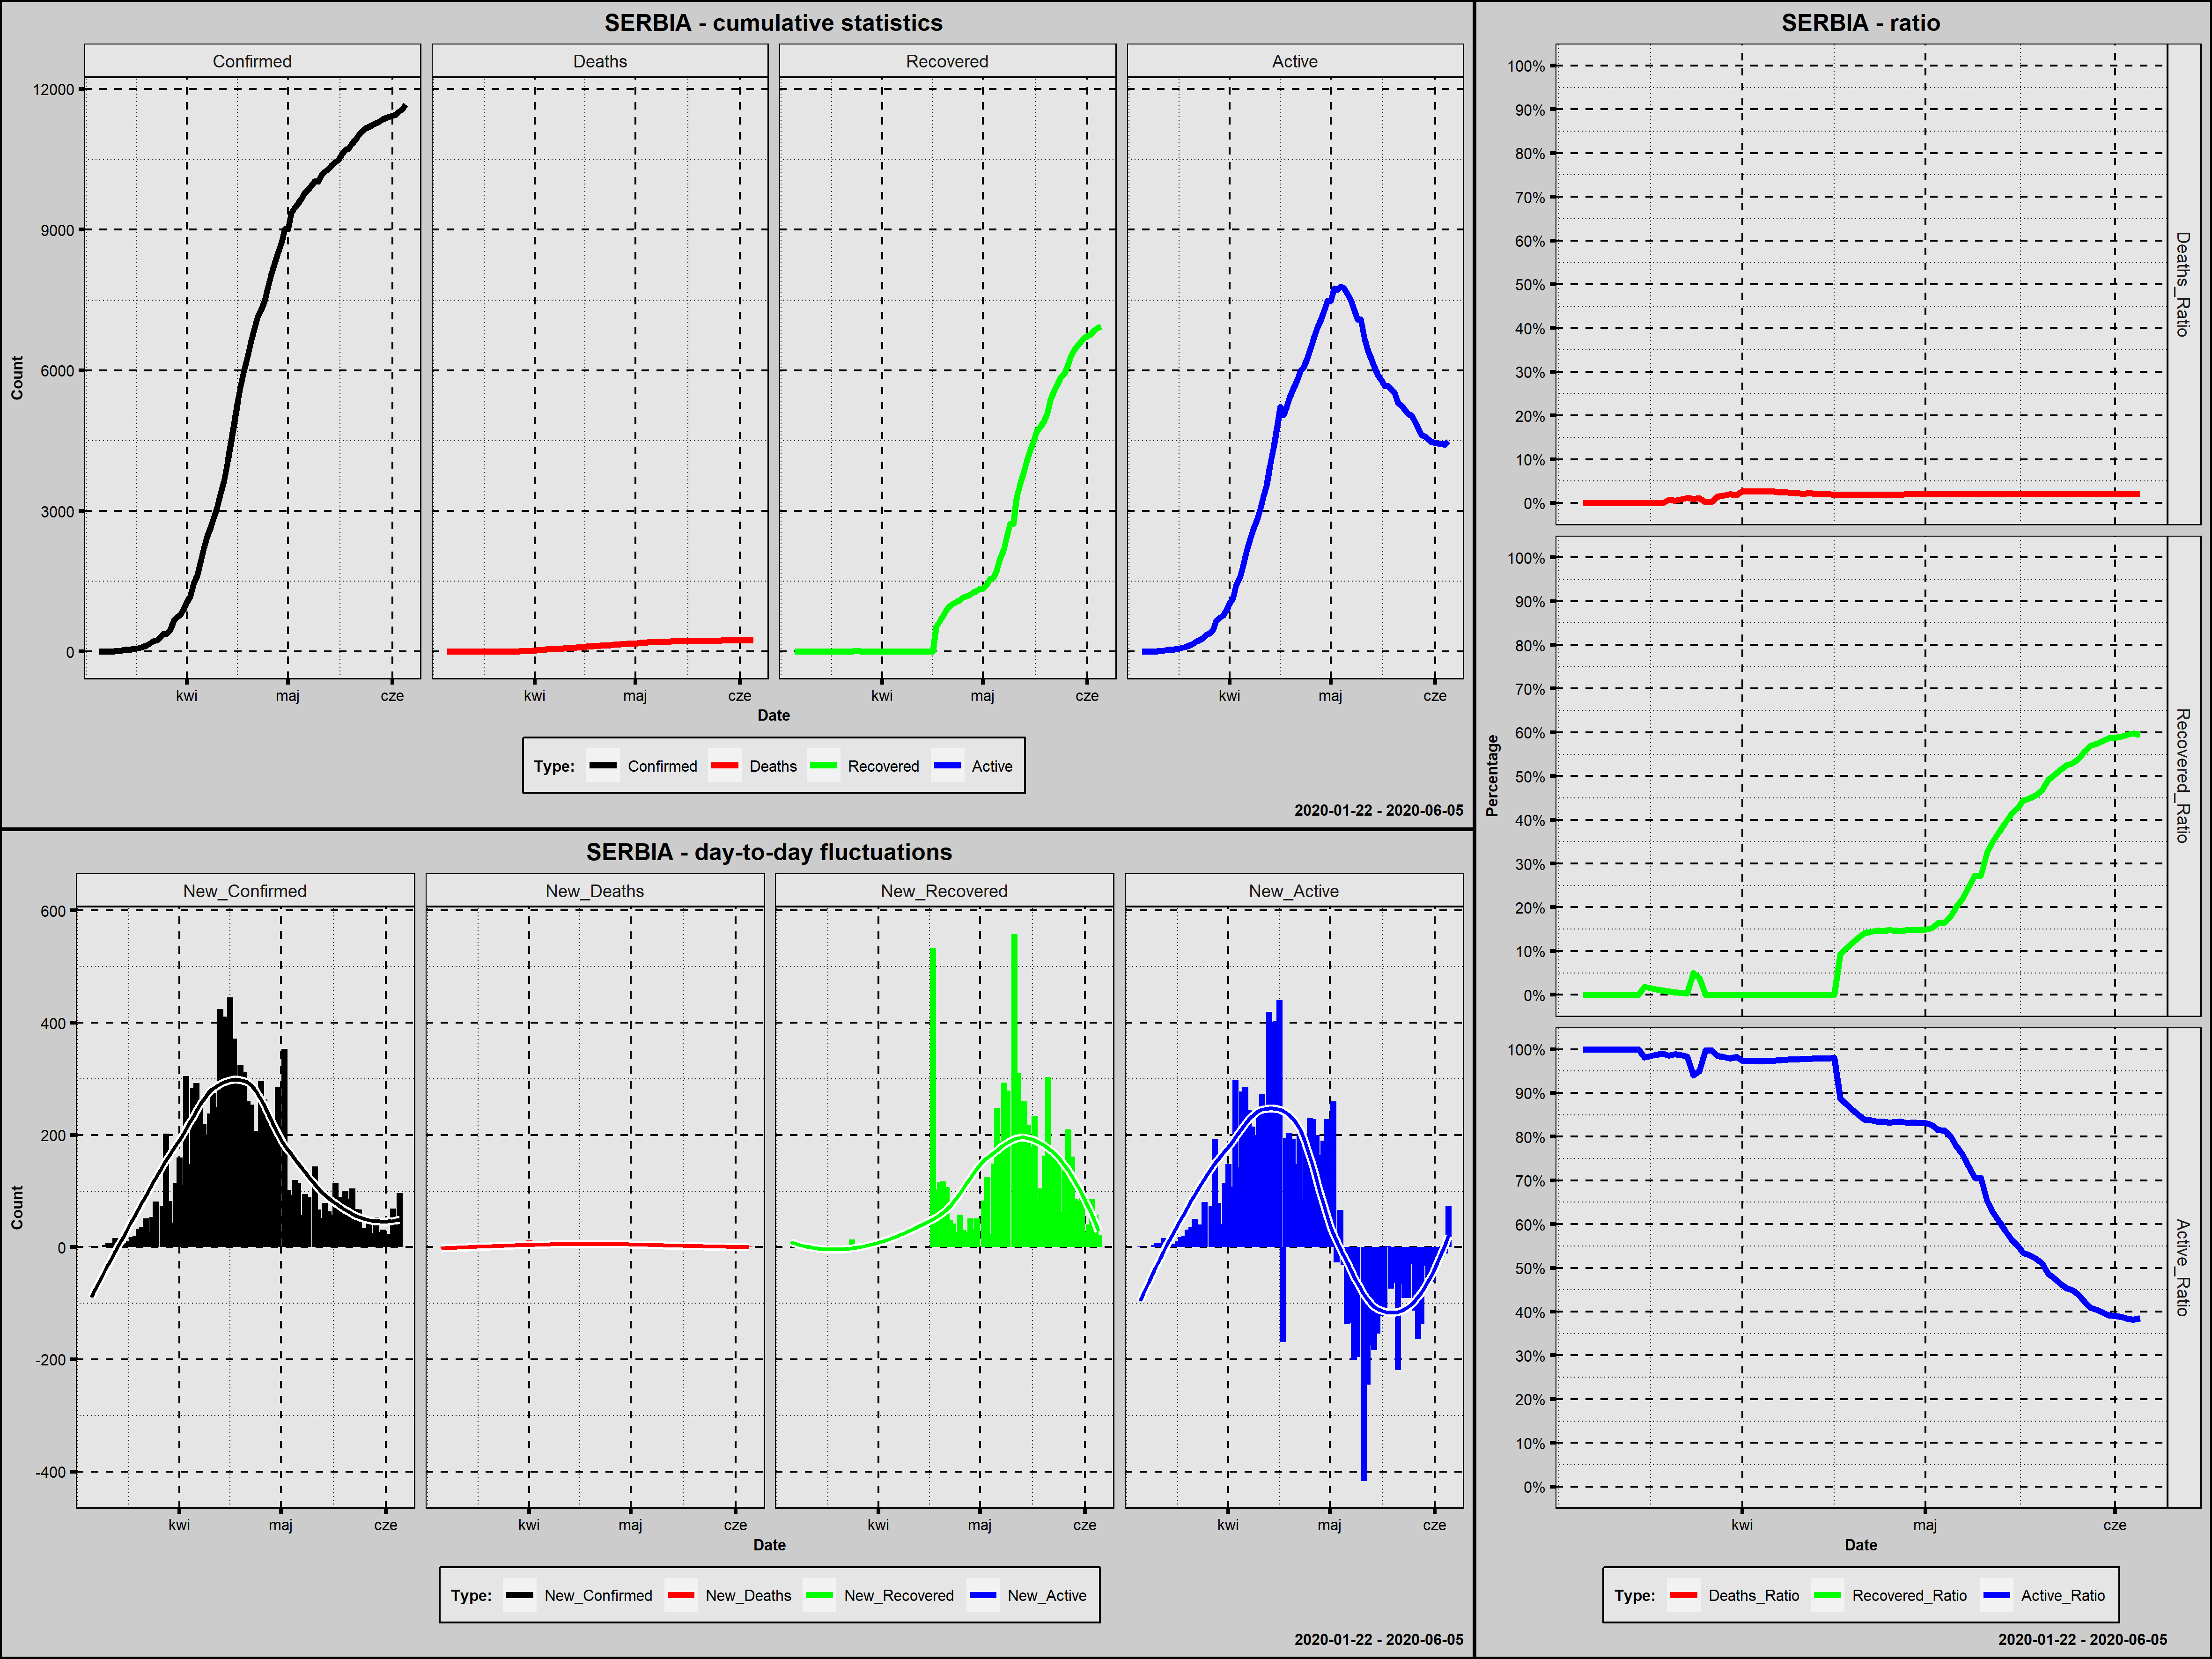

Source data for this figure (header and first rows):
Country; Date; Confirmed; New_Confirmed; Deaths; New_Deaths; Recovered; New_Recovered; Active; New_Active; Year; Month; Day; Week_Day; Deaths_Ratio; Recovered_Ratio; Active_Ratio; Day_Since_1st_Confirmed; Day_Since_100st_Confirmed
Serbia; 2020-03-06; 1; 1; 0; 0; 0; 0; 1; 1; 2020; marzec; 6; piątek; 0,0000; 0,0000; 1,0000; 1; 0
Serbia; 2020-03-07; 1; 0; 0; 0; 0; 0; 1; 0; 2020; marzec; 7; sobota; 0,0000; 0,0000; 1,0000; 2; 0
Serbia; 2020-03-08; 1; 0; 0; 0; 0; 0; 1; 0; 2020; marzec; 8; niedziela; 0,0000; 0,0000; 1,0000; 3; 0
Serbia; 2020-03-09; 1; 0; 0; 0; 0; 0; 1; 0; 2020; marzec; 9; poniedziałek; 0,0000; 0,0000; 1,0000; 4; 0
Serbia; 2020-03-10; 5; 4; 0; 0; 0; 0; 5; 4; 2020; marzec; 10; wtorek; 0,0000; 0,0000; 1,0000; 5; 0
Serbia; 2020-03-11; 12; 7; 0; 0; 0; 0; 12; 7; 2020; marzec; 11; środa; 0,0000; 0,0000; 1,0000; 6; 0
Serbia; 2020-03-12; 19; 7; 0; 0; 0; 0; 19; 7; 2020; marzec; 12; czwartek; 0,0000; 0,0000; 1,0000; 7; 0
Serbia; 2020-03-13; 35; 16; 0; 0; 0; 0; 35; 16; 2020; marzec; 13; piątek; 0,0000; 0,0000; 1,0000; 8; 0
Serbia; 2020-03-14; 46; 11; 0; 0; 0; 0; 46; 11; 2020; marzec; 14; sobota; 0,0000; 0,0000; 1,0000; 9; 0
Serbia; 2020-03-15; 48; 2; 0; 0; 0; 0; 48; 2; 2020; marzec; 15; niedziela; 0,0000; 0,0000; 1,0000; 10; 0
Serbia; 2020-03-16; 55; 7; 0; 0; 1; 1; 54; 6; 2020; marzec; 16; poniedziałek; 0,0000; 0,0182; 0,9818; 11; 0
Serbia; 2020-03-17; 65; 10; 0; 0; 1; 0; 64; 10; 2020; marzec; 17; wtorek; 0,0000; 0,0154; 0,9846; 12; 0
Serbia; 2020-03-18; 83; 18; 0; 0; 1; 0; 82; 18; 2020; marzec; 18; środa; 0,0000; 0,0120; 0,9880; 13; 0
Serbia; 2020-03-19; 103; 20; 0; 0; 1; 0; 102; 20; 2020; marzec; 19; czwartek; 0,0000; 0,0097; 0,9903; 14; 1
Serbia; 2020-03-20; 135; 32; 1; 1; 1; 0; 133; 31; 2020; marzec; 20; piątek; 0,0074; 0,0074; 0,9852; 15; 2
Serbia; 2020-03-21; 171; 36; 1; 0; 1; 0; 169; 36; 2020; marzec; 21; sobota; 0,0058; 0,0058; 0,9883; 16; 3
Serbia; 2020-03-22; 222; 51; 2; 1; 1; 0; 219; 50; 2020; marzec; 22; niedziela; 0,0090; 0,0045; 0,9865; 17; 4
Serbia; 2020-03-23; 249; 27; 3; 1; 1; 0; 245; 26; 2020; marzec; 23; poniedziałek; 0,0120; 0,0040; 0,9839; 18; 5
Serbia; 2020-03-24; 303; 54; 3; 0; 15; 14; 285; 40; 2020; marzec; 24; wtorek; 0,0099; 0,0495; 0,9406; 19; 6
Serbia; 2020-03-25; 384; 81; 4; 1; 15; 0; 365; 80; 2020; marzec; 25; środa; 0,0104; 0,0391; 0,9505; 20; 7
Serbia; 2020-03-26; 384; 0; 1; -3; 0; -15; 383; 18; 2020; marzec; 26; czwartek; 0,0026; 0,0000; 0,9974; 21; 8
Serbia; 2020-03-27; 457; 73; 1; 0; 0; 0; 456; 73; 2020; marzec; 27; piątek; 0,0022; 0,0000; 0,9978; 22; 9
Serbia; 2020-03-28; 659; 202; 10; 9; 0; 0; 649; 193; 2020; marzec; 28; sobota; 0,0152; 0,0000; 0,9848; 23; 10
Serbia; 2020-03-29; 741; 82; 13; 3; 0; 0; 728; 79; 2020; marzec; 29; niedziela; 0,0175; 0,0000; 0,9825; 24; 11
Serbia; 2020-03-30; 785; 44; 16; 3; 0; 0; 769; 41; 2020; marzec; 30; poniedziałek; 0,0204; 0,0000; 0,9796; 25; 12
Serbia; 2020-03-31; 900; 115; 16; 0; 0; 0; 884; 115; 2020; marzec; 31; wtorek; 0,0178; 0,0000; 0,9822; 26; 13
Serbia; 2020-04-01; 1060; 160; 28; 12; 0; 0; 1032; 148; 2020; kwiecień; 1; środa; 0,0264; 0,0000; 0,9736; 27; 14
Serbia; 2020-04-02; 1171; 111; 31; 3; 0; 0; 1140; 108; 2020; kwiecień; 2; czwartek; 0,0265; 0,0000; 0,9735; 28; 15
Serbia; 2020-04-03; 1476; 305; 39; 8; 0; 0; 1437; 297; 2020; kwiecień; 3; piątek; 0,0264; 0,0000; 0,9736; 29; 16
Serbia; 2020-04-04; 1624; 148; 44; 5; 0; 0; 1580; 143; 2020; kwiecień; 4; sobota; 0,0271; 0,0000; 0,9729; 30; 17
Serbia; 2020-04-05; 1908; 284; 51; 7; 0; 0; 1857; 277; 2020; kwiecień; 5; niedziela; 0,0267; 0,0000; 0,9733; 31; 18
Serbia; 2020-04-06; 2200; 292; 58; 7; 0; 0; 2142; 285; 2020; kwiecień; 6; poniedziałek; 0,0264; 0,0000; 0,9736; 32; 19
Serbia; 2020-04-07; 2447; 247; 61; 3; 0; 0; 2386; 244; 2020; kwiecień; 7; wtorek; 0,0249; 0,0000; 0,9751; 33; 20
Serbia; 2020-04-08; 2666; 219; 65; 4; 0; 0; 2601; 215; 2020; kwiecień; 8; środa; 0,0244; 0,0000; 0,9756; 34; 21
Serbia; 2020-04-09; 2867; 201; 66; 1; 0; 0; 2801; 200; 2020; kwiecień; 9; czwartek; 0,0230; 0,0000; 0,9770; 35; 22
Serbia; 2020-04-10; 3105; 238; 71; 5; 0; 0; 3034; 233; 2020; kwiecień; 10; piątek; 0,0229; 0,0000; 0,9771; 36; 23
Serbia; 2020-04-11; 3380; 275; 74; 3; 0; 0; 3306; 272; 2020; kwiecień; 11; sobota; 0,0219; 0,0000; 0,9781; 37; 24
Serbia; 2020-04-12; 3630; 250; 80; 6; 0; 0; 3550; 244; 2020; kwiecień; 12; niedziela; 0,0220; 0,0000; 0,9780; 38; 25
Serbia; 2020-04-13; 4054; 424; 85; 5; 0; 0; 3969; 419; 2020; kwiecień; 13; poniedziałek; 0,0210; 0,0000; 0,9790; 39; 26
Serbia; 2020-04-14; 4465; 411; 94; 9; 0; 0; 4371; 402; 2020; kwiecień; 14; wtorek; 0,0211; 0,0000; 0,9789; 40; 27
Serbia; 2020-04-15; 4873; 408; 99; 5; 0; 0; 4774; 403; 2020; kwiecień; 15; środa; 0,0203; 0,0000; 0,9797; 41; 28
Serbia; 2020-04-16; 5318; 445; 103; 4; 0; 0; 5215; 441; 2020; kwiecień; 16; czwartek; 0,0194; 0,0000; 0,9806; 42; 29
Serbia; 2020-04-17; 5690; 372; 110; 7; 534; 534; 5046; -169; 2020; kwiecień; 17; piątek; 0,0193; 0,0938; 0,8868; 43; 30
Serbia; 2020-04-18; 5994; 304; 117; 7; 637; 103; 5240; 194; 2020; kwiecień; 18; sobota; 0,0195; 0,1063; 0,8742; 44; 31
Serbia; 2020-04-19; 6318; 324; 122; 5; 753; 116; 5443; 203; 2020; kwiecień; 19; niedziela; 0,0193; 0,1192; 0,8615; 45; 32
Serbia; 2020-04-20; 6630; 312; 125; 3; 870; 117; 5635; 192; 2020; kwiecień; 20; poniedziałek; 0,0189; 0,1312; 0,8499; 46; 33
Serbia; 2020-04-21; 6890; 260; 130; 5; 977; 107; 5783; 148; 2020; kwiecień; 21; wtorek; 0,0189; 0,1418; 0,8393; 47; 34
Serbia; 2020-04-22; 7144; 254; 134; 4; 1025; 48; 5985; 202; 2020; kwiecień; 22; środa; 0,0188; 0,1435; 0,8378; 48; 35
Serbia; 2020-04-23; 7276; 132; 139; 5; 1067; 42; 6070; 85; 2020; kwiecień; 23; czwartek; 0,0191; 0,1466; 0,8342; 49; 36
Serbia; 2020-04-24; 7483; 207; 144; 5; 1094; 27; 6245; 175; 2020; kwiecień; 24; piątek; 0,0192; 0,1462; 0,8346; 50; 37
Serbia; 2020-04-25; 7779; 296; 151; 7; 1152; 58; 6476; 231; 2020; kwiecień; 25; sobota; 0,0194; 0,1481; 0,8325; 51; 38
Serbia; 2020-04-26; 8042; 263; 156; 5; 1182; 30; 6704; 228; 2020; kwiecień; 26; niedziela; 0,0194; 0,1470; 0,8336; 52; 39
Serbia; 2020-04-27; 8275; 233; 162; 6; 1209; 27; 6904; 200; 2020; kwiecień; 27; poniedziałek; 0,0196; 0,1461; 0,8343; 53; 40
Serbia; 2020-04-28; 8497; 222; 168; 6; 1260; 51; 7069; 165; 2020; kwiecień; 28; wtorek; 0,0198; 0,1483; 0,8319; 54; 41
Serbia; 2020-04-29; 8724; 227; 173; 5; 1292; 32; 7259; 190; 2020; kwiecień; 29; środa; 0,0198; 0,1481; 0,8321; 55; 42
Serbia; 2020-04-30; 9009; 285; 179; 6; 1343; 51; 7487; 228; 2020; kwiecień; 30; czwartek; 0,0199; 0,1491; 0,8311; 56; 43
Serbia; 2020-05-01; 9009; 0; 179; 0; 1343; 0; 7487; 0; 2020; maj; 1; piątek; 0,0199; 0,1491; 0,8311; 57; 44
Serbia; 2020-05-02; 9362; 353; 189; 10; 1426; 83; 7747; 260; 2020; maj; 2; sobota; 0,0202; 0,1523; 0,8275; 58; 45
Serbia; 2020-05-03; 9464; 102; 193; 4; 1551; 125; 7720; -27; 2020; maj; 3; niedziela; 0,0204; 0,1639; 0,8157; 59; 46
Serbia; 2020-05-04; 9557; 93; 197; 4; 1574; 23; 7786; 66; 2020; maj; 4; poniedziałek; 0,0206; 0,1647; 0,8147; 60; 47
... 32 more rows
